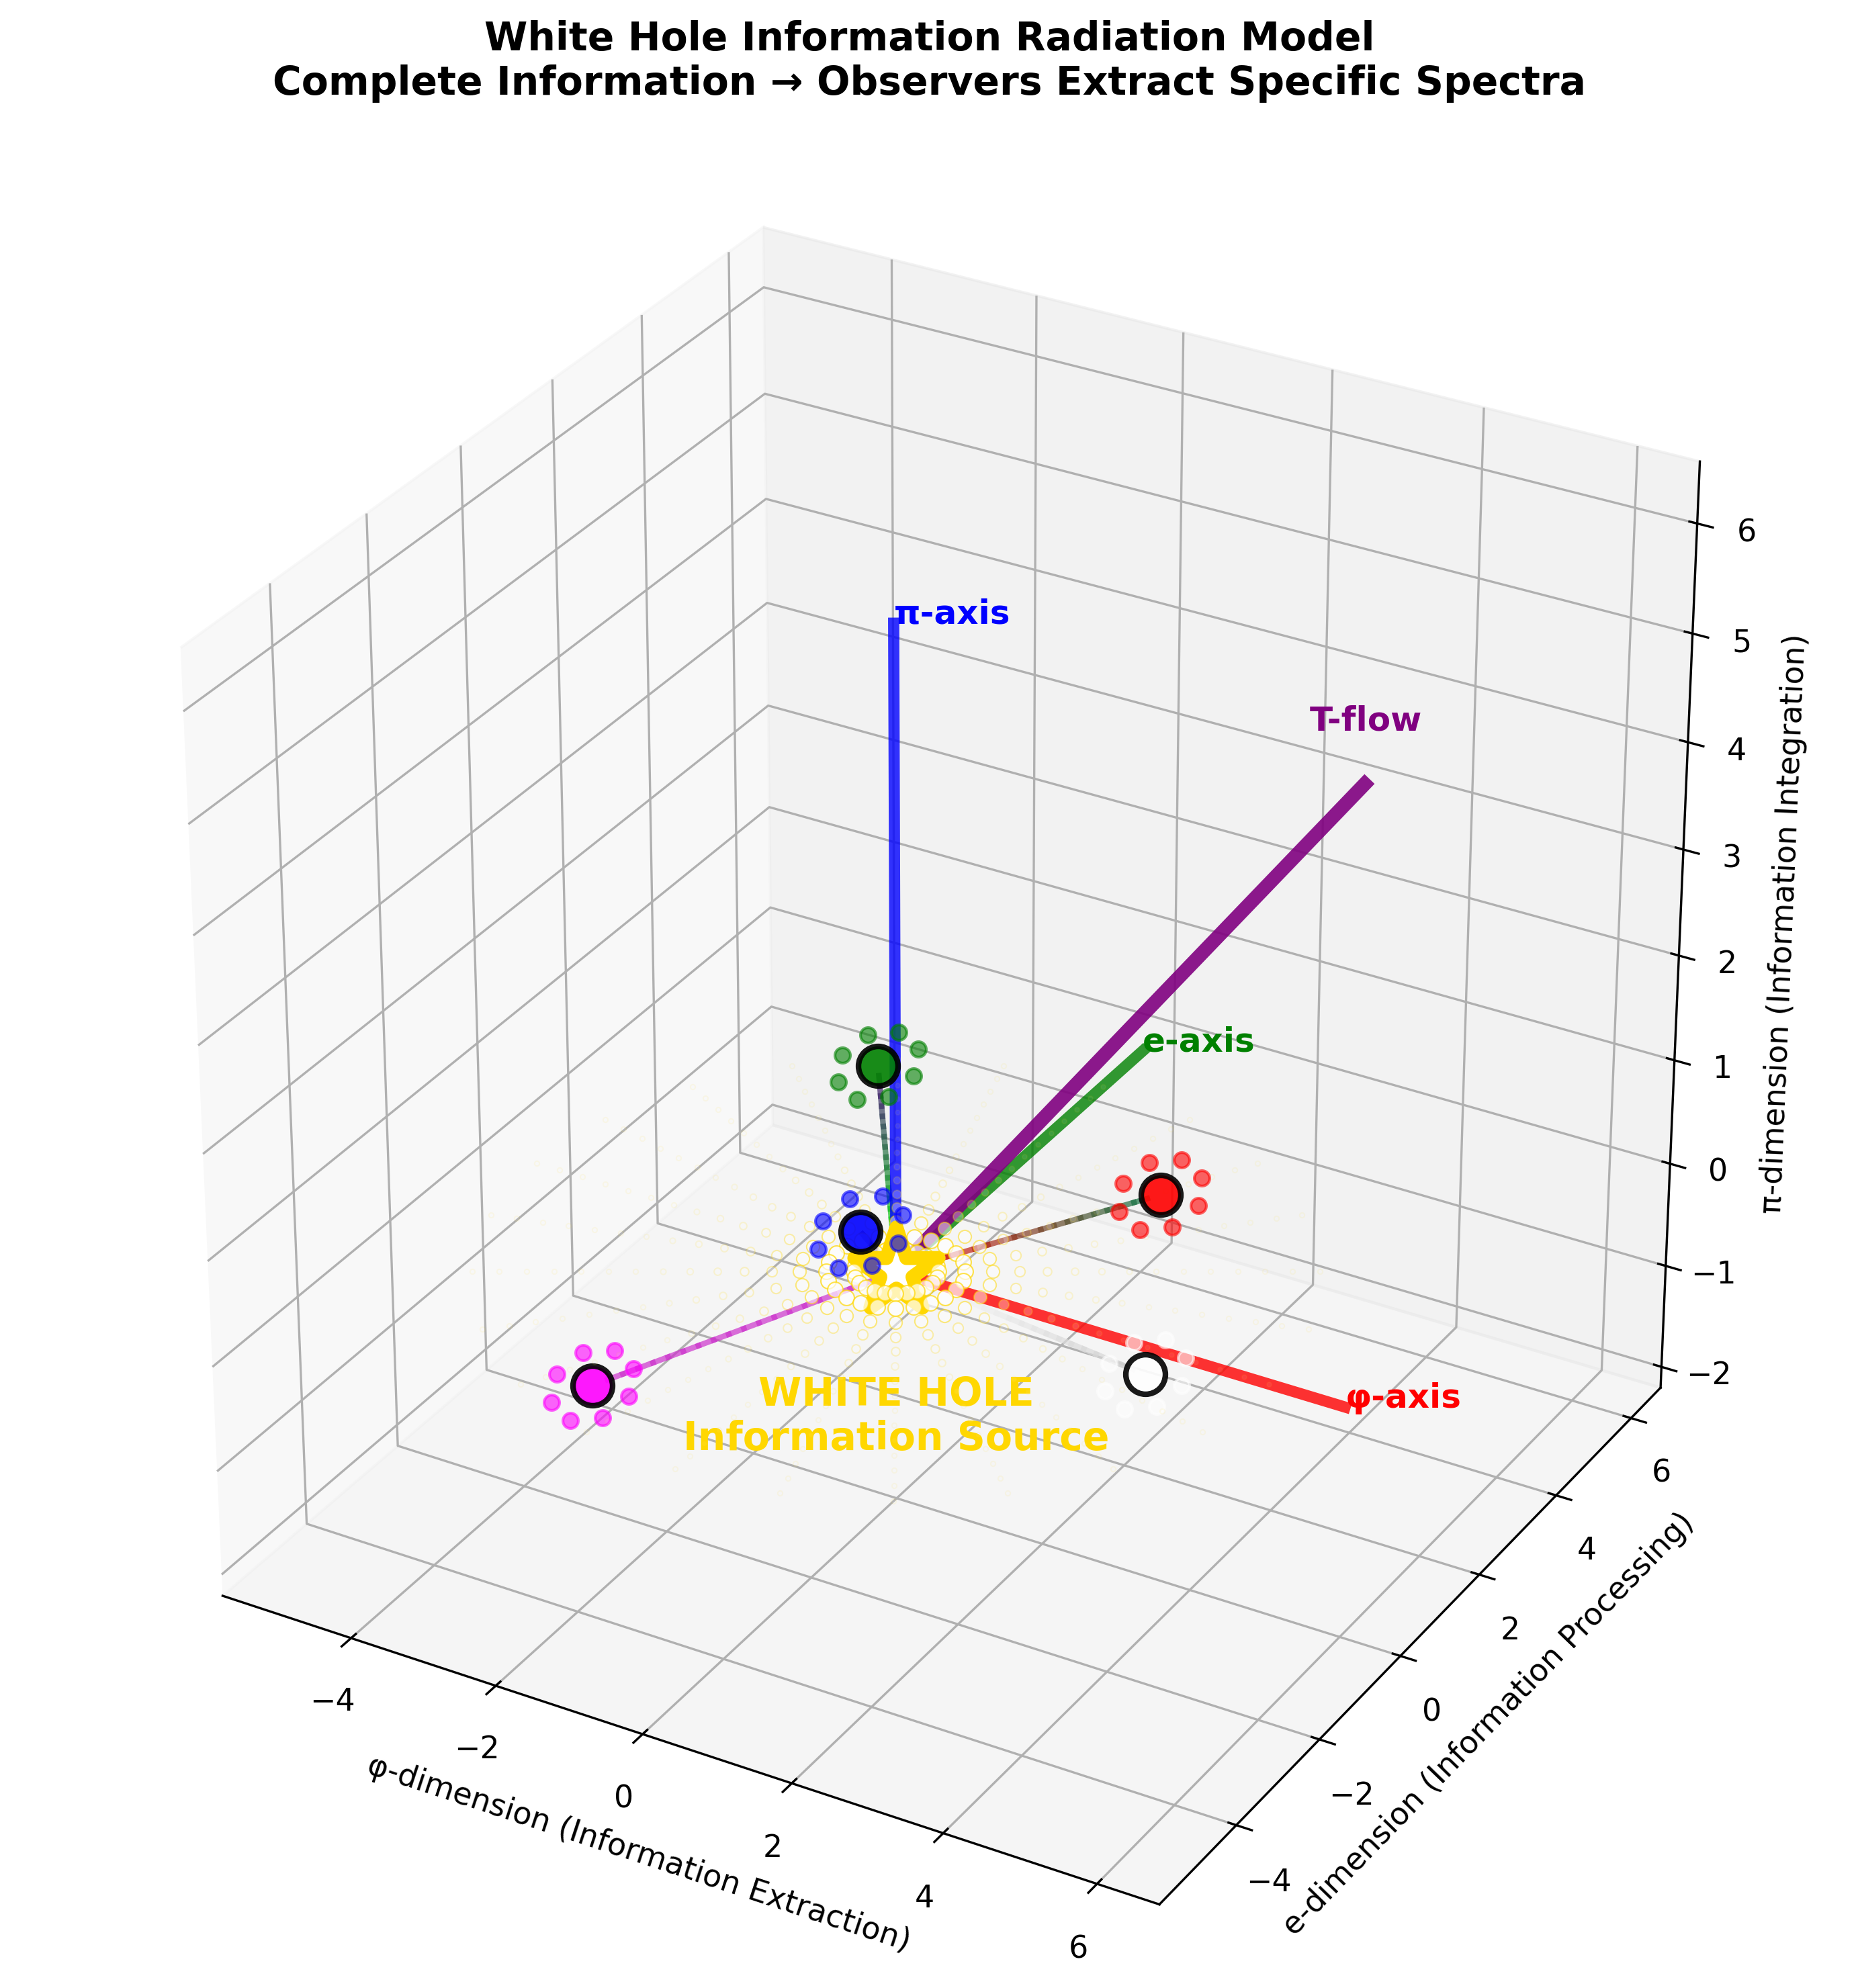

Write Python code to recreate this figure.
#!/usr/bin/env python3
"""
Figure 30: White Hole Information Radiation Model (Final Figure)
The complete model: White hole radiates all information, observers extract colored spectra
"""

import numpy as np
import matplotlib.pyplot as plt
from mpl_toolkits.mplot3d import Axes3D
from information_extraction_mathematics import info_math
from recursive_math_functions import recursive_math

plt.style.use('default')
plt.rcParams['font.size'] = 11

def generate_figure_30():
    """Generate single figure: White Hole Information Radiation"""
    
    fig = plt.figure(figsize=(14, 10))
    ax = fig.add_subplot(111, projection='3d')
    
    # Central white hole (information source)
    ax.scatter([0], [0], [0], s=1000, c='white', marker='*',
              edgecolor='gold', linewidth=5, alpha=1.0)
    ax.text(0, 0, -1, 'WHITE HOLE\nInformation Source', ha='center', va='top',
           fontsize=14, weight='bold', color='gold')
    
    # Information radiation in all directions
    n_radiation_beams = 24
    radiation_angles = np.linspace(0, 2*np.pi, n_radiation_beams, endpoint=False)
    beam_length = 5
    
    for angle in radiation_angles:
        # Each beam carries all three types of information
        for radius in np.linspace(0.5, beam_length, 15):
            # Position along beam
            x = radius * np.cos(angle)
            y = radius * np.sin(angle)
            z = 0  # Primary radiation plane
            
            # Information intensity decreases with distance (1/r² law)
            intensity = 1 / (radius**2 + 0.1)
            
            # Each point contains RGB information
            # Intensity modulates but color ratios stay constant
            intensity_clamped = max(0.1, min(1.0, intensity))  # Clamp intensity
            
            ax.scatter([x], [y], [z], c='white', s=intensity_clamped*30, 
                      alpha=intensity_clamped*0.7, edgecolor='gold', linewidth=0.5)
    
    # Multiple observers at different distances extracting different spectra
    observers = [
        {
            'position': [3, 1, 1], 
            'extraction_mode': 'φ',
            'color': 'red',
            'extracted_spectrum': 'Red spectrum'
        },
        {
            'position': [-2, 3, 0.5],
            'extraction_mode': 'e', 
            'color': 'green',
            'extracted_spectrum': 'Green spectrum'
        },
        {
            'position': [1, -2.5, 1.5],
            'extraction_mode': 'π',
            'color': 'blue', 
            'extracted_spectrum': 'Blue spectrum'
        },
        {
            'position': [-3, -2, -1],
            'extraction_mode': 'mixed',
            'color': 'magenta',
            'extracted_spectrum': 'Mixed spectrum'
        },
        {
            'position': [2, 2.5, -1.5],
            'extraction_mode': 'white',
            'color': 'white',
            'extracted_spectrum': 'Full spectrum'
        }
    ]
    
    for obs in observers:
        x, y, z = obs['position']
        color = obs['color']
        mode = obs['extraction_mode']
        
        # Observer position
        ax.scatter([x], [y], [z], s=200, c=color, edgecolor='black', 
                  linewidth=2, alpha=0.9)
        
        # Information beam from white hole to observer
        beam_segments = 20
        for i in range(beam_segments):
            t = i / beam_segments
            beam_x = t * x
            beam_y = t * y
            beam_z = t * z
            
            # Beam color depends on observer's extraction capability
            if mode == 'φ':
                beam_color = [1-t, t*0.5, t*0.3]  # Red gradient
            elif mode == 'e':
                beam_color = [t*0.3, 1-t, t*0.5]  # Green gradient
            elif mode == 'π':
                beam_color = [t*0.5, t*0.3, 1-t]  # Blue gradient
            elif mode == 'mixed':
                beam_color = [0.8, 0.2, 0.8]      # Purple
            else:  # white
                beam_color = [1-t*0.2, 1-t*0.2, 1-t*0.2]  # White gradient
            
            # Draw beam segment
            if i < beam_segments - 1:
                next_t = (i+1) / beam_segments
                next_x, next_y, next_z = next_t * x, next_t * y, next_t * z
                
                ax.plot([beam_x, next_x], [beam_y, next_y], [beam_z, next_z],
                       color=beam_color, linewidth=2, alpha=0.7)
        
        # Extracted information visualization around observer
        extraction_radius = 0.5
        extraction_angles = np.linspace(0, 2*np.pi, 8, endpoint=False)
        
        for extract_angle in extraction_angles:
            extract_x = x + extraction_radius * np.cos(extract_angle)
            extract_y = y + extraction_radius * np.sin(extract_angle)  
            extract_z = z + extraction_radius * 0.3 * np.sin(extract_angle)
            
            ax.scatter([extract_x], [extract_y], [extract_z], 
                      c=color, s=30, alpha=0.6)
    
    # Three primary axes emanating from white hole
    axis_length = 6
    
    # φ-axis (Red)
    ax.plot([0, axis_length], [0, 0], [0, 0], 'red', linewidth=4, alpha=0.8)
    ax.text(axis_length, 0, 0, 'φ-axis', fontsize=12, weight='bold', color='red')
    
    # e-axis (Green)
    ax.plot([0, 0], [0, axis_length], [0, 0], 'green', linewidth=4, alpha=0.8)
    ax.text(0, axis_length, 0, 'e-axis', fontsize=12, weight='bold', color='green')
    
    # π-axis (Blue)
    ax.plot([0, 0], [0, 0], [0, axis_length], 'blue', linewidth=4, alpha=0.8)
    ax.text(0, 0, axis_length, 'π-axis', fontsize=12, weight='bold', color='blue')
    
    # Time flow direction (affects all observations)
    time_flow = np.array([4, 4, 4])
    ax.plot([0, time_flow[0]], [0, time_flow[1]], [0, time_flow[2]],
           'purple', linewidth=5, alpha=0.9)
    ax.text(time_flow[0], time_flow[1], time_flow[2]+0.5, 'T-flow', 
           fontsize=12, weight='bold', color='purple', ha='center')
    
    ax.set_xlabel('φ-dimension (Information Extraction)')
    ax.set_ylabel('e-dimension (Information Processing)')
    ax.set_zlabel('π-dimension (Information Integration)')
    ax.set_title('White Hole Information Radiation Model\nComplete Information → Observers Extract Specific Spectra',
                fontsize=14, weight='bold', pad=20)
    
    ax.set_box_aspect([1,1,1])
    
    plt.tight_layout()
    plt.savefig('/Users/cookie/zeckendorf-hilbert/docs/traditional-math/hilbert-complete/visualizations/tutorial/fig30_white_hole_information_radiation.png',
                dpi=300, bbox_inches='tight')
    plt.close()
    
    print("✓ Figure 30 generated successfully - TUTORIAL COMPLETE!")

if __name__ == "__main__":
    generate_figure_30()